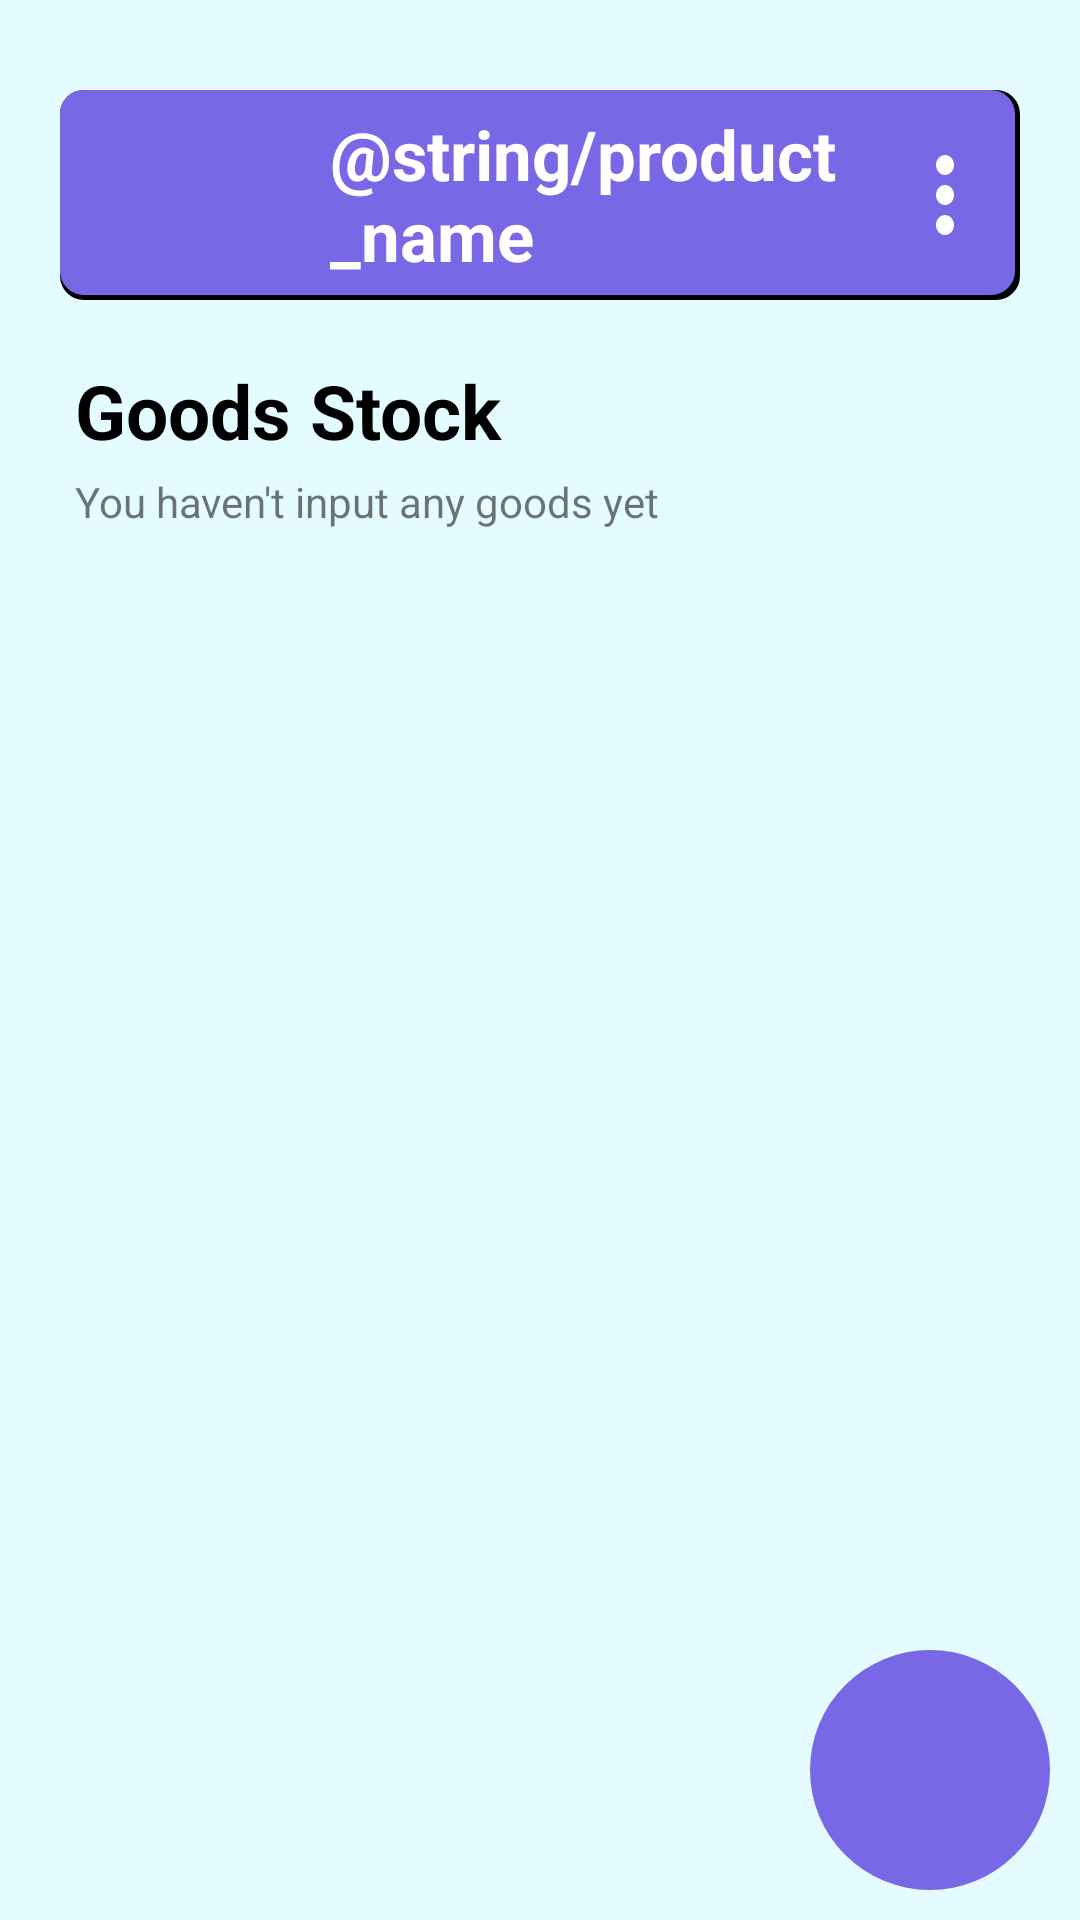

This screen was rendered from an Android layout file. Write that file and the resources it references.
<!-- AndroidManifest.xml: application theme Theme.InfiniteStock -->
<!-- res/layout/activity_main.xml -->
<?xml version="1.0" encoding="utf-8"?>
<RelativeLayout xmlns:android="http://schemas.android.com/apk/res/android"
    xmlns:app="http://schemas.android.com/apk/res-auto"
    xmlns:tools="http://schemas.android.com/tools"
    android:layout_width="match_parent"
    android:layout_height="match_parent"
    android:background="@color/bg_color"
    tools:context=".MainActivity">

    <include
        android:id="@+id/appbar_main"
        layout="@layout/custom_appbar"/>
    <TextView
        android:id="@+id/header_main"
        android:layout_width="wrap_content"
        android:layout_height="wrap_content"
        android:text="@string/header_main"
        android:layout_below="@+id/appbar_main"
        android:layout_marginStart="25dp"
        android:layout_marginTop="20dp"
        android:textStyle="bold"
        android:textSize="25sp"
        android:textColor="@color/black"/>
    <TextView
        android:layout_width="wrap_content"
        android:layout_height="wrap_content"
        android:text="@string/empty_goods"
        android:layout_below="@+id/header_main"
        android:layout_marginStart="25dp"
        android:layout_marginTop="4dp"
        />
    <androidx.recyclerview.widget.RecyclerView
        android:id="@+id/recycler_view"
        android:layout_width="match_parent"
        android:layout_below="@+id/header_main"
        android:layout_marginStart="25dp"
        android:layout_marginEnd="25dp"
        android:layout_height="wrap_content"
        android:visibility="gone"
        />
    <ImageButton
        android:layout_width="80dp"
        android:layout_height="80dp"
        android:src="@drawable/ic_baseline_add_24"
        android:background="@drawable/round_btn"
        android:layout_alignParentBottom="true"
        android:layout_alignParentEnd="true"
        android:layout_marginBottom="10dp"
        android:layout_marginEnd="10dp"
        tools:ignore="ContentDescription" />

</RelativeLayout>
<!-- res/layout/custom_appbar.xml (included above) -->
<?xml version="1.0" encoding="utf-8"?>
<RelativeLayout xmlns:android="http://schemas.android.com/apk/res/android"
    xmlns:tools="http://schemas.android.com/tools"
    android:layout_width="match_parent"
    android:layout_height="70dp"
    android:orientation="horizontal"
    android:layout_marginHorizontal="20dp"
    android:background="@drawable/appbar_card"
    android:layout_marginTop="30dp"
    >
    <ImageView
        android:id="@+id/logo_main"
        android:layout_width="50dp"
        android:layout_height="50dp"
        android:layout_marginStart="20dp"
        android:layout_centerVertical="true"
        android:scaleType="fitXY"
        tools:ignore="ContentDescription" />
    <TextView
        android:id="@+id/text_appbar_main"
        android:layout_width="wrap_content"
        android:layout_height="wrap_content"
        android:layout_toEndOf="@+id/logo_main"
        android:layout_marginStart="20dp"
        android:text="@string/product_name"
        android:textStyle="bold"
        android:textSize="23sp"
        android:layout_centerVertical="true"
        android:textColor="@color/white"
        tools:ignore="RelativeOverlap" />
    <ImageButton
        android:id="@+id/btn_menu"
        android:layout_width="50dp"
        android:layout_height="wrap_content"
        android:src="@drawable/ic_menu"
        android:background="@color/transparent"
        android:layout_alignParentEnd="true"
        android:layout_centerVertical="true"
        tools:ignore="ContentDescription" />


</RelativeLayout>
<!-- resources referenced by this layout -->
<resources>
  <color name="bg_color">#e4fbff</color>
  <color name="black">#FF000000</color>
  <color name="transparent">##00FFFFFF</color>
  <color name="white">#FFFFFFFF</color>
  <!-- drawable appbar_card (drawable) -->
  <?xml version="1.0" encoding="utf-8"?>
  <layer-list xmlns:android="http://schemas.android.com/apk/res/android">
      <item>
          <shape android:shape="rectangle">
              <solid android:color="@color/black"/>
              <corners android:radius="8dp"/>
          </shape>
      </item>
      <item android:bottom="5px" android:right="5px">
          <shape android:shape="rectangle">
              <solid android:color="@color/dark_object_color"/>
              <corners android:radius="8dp"/>
          </shape>
      </item>
  </layer-list>
  <!-- drawable ic_menu (drawable-v24) -->
  <vector android:height="40dp" android:tint="@color/white"
      android:viewportHeight="24" android:viewportWidth="24"
      android:width="36dp" xmlns:android="http://schemas.android.com/apk/res/android">
      <path android:fillColor="@android:color/white" android:pathData="M12,8c1.1,0 2,-0.9 2,-2s-0.9,-2 -2,-2 -2,0.9 -2,2 0.9,2 2,2zM12,10c-1.1,0 -2,0.9 -2,2s0.9,2 2,2 2,-0.9 2,-2 -0.9,-2 -2,-2zM12,16c-1.1,0 -2,0.9 -2,2s0.9,2 2,2 2,-0.9 2,-2 -0.9,-2 -2,-2z"/>
  </vector>
  <!-- drawable round_btn (drawable) -->
  <?xml version="1.0" encoding="utf-8"?>
  <shape xmlns:android="http://schemas.android.com/apk/res/android"
      android:shape="oval">
      <solid android:color="@color/dark_object_color"/>
  </shape>
  <string name="empty_goods">You haven't input any goods yet</string>
  <string name="header_main">Goods Stock</string>
  <style name="Theme.InfiniteStock" parent="Theme.MaterialComponents.DayNight.NoActionBar">
          
          <item name="colorPrimary">@color/purple_500</item>
          <item name="colorPrimaryVariant">@color/purple_700</item>
          <item name="colorOnPrimary">@color/white</item>
          
          <item name="colorSecondary">@color/teal_200</item>
          <item name="colorSecondaryVariant">@color/teal_700</item>
          <item name="colorOnSecondary">@color/black</item>
          
          <item name="android:statusBarColor" tools:targetApi="l">?attr/colorPrimaryVariant</item>
          
      </style>
  <color name="dark_object_color">#7868e6</color>
  <color name="purple_500">#FF6200EE</color>
  <color name="purple_700">#FF3700B3</color>
  <color name="teal_200">#FF03DAC5</color>
  <color name="teal_700">#FF018786</color>
</resources>
